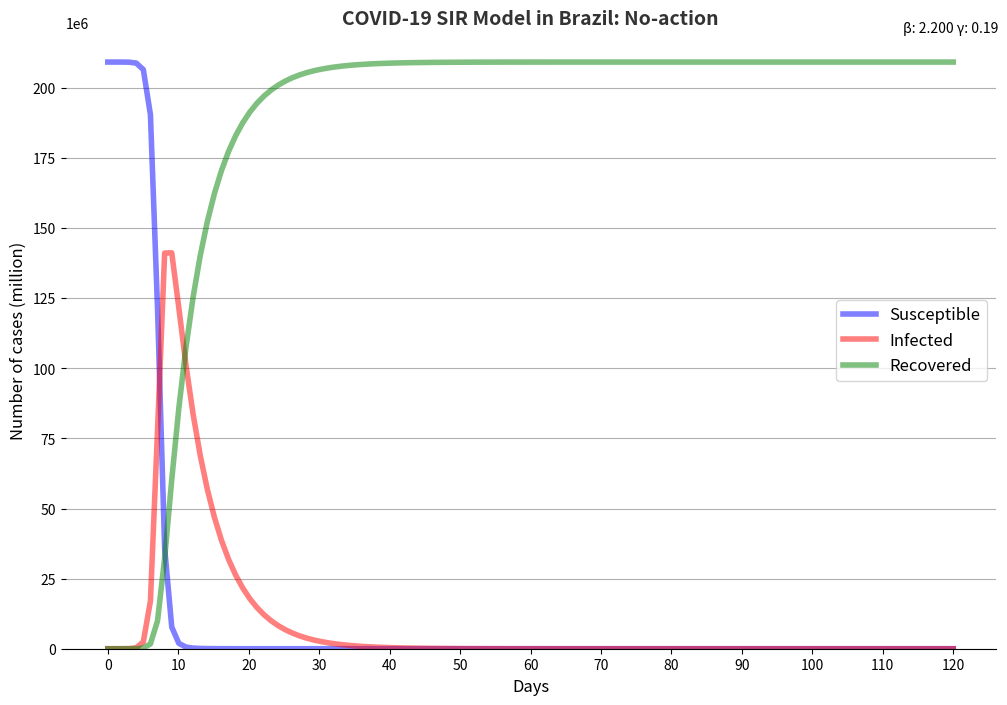
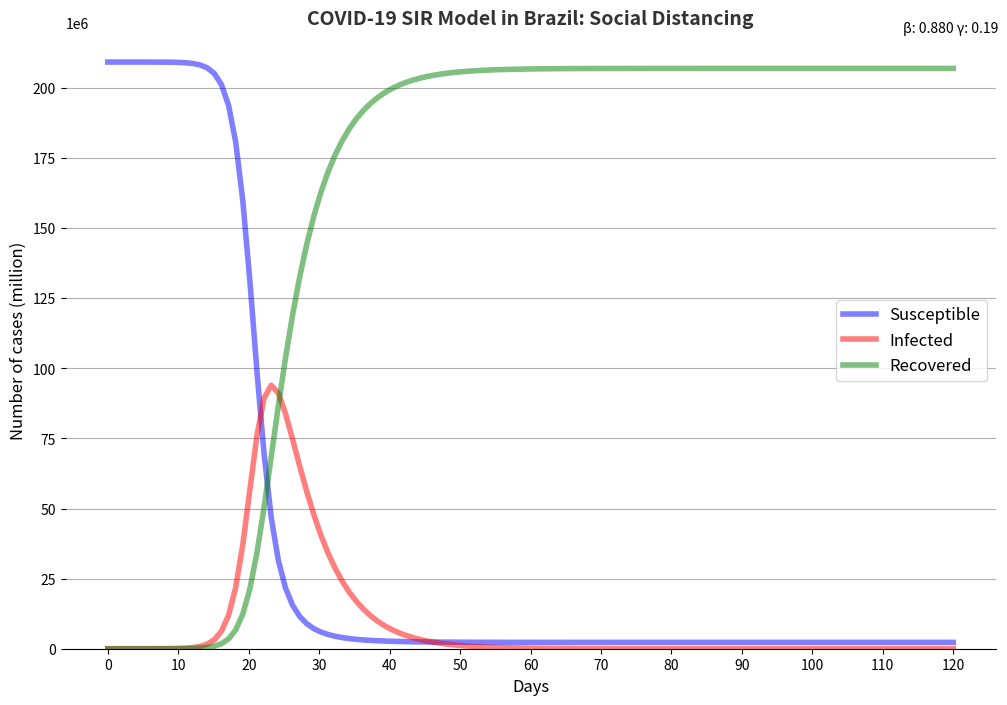
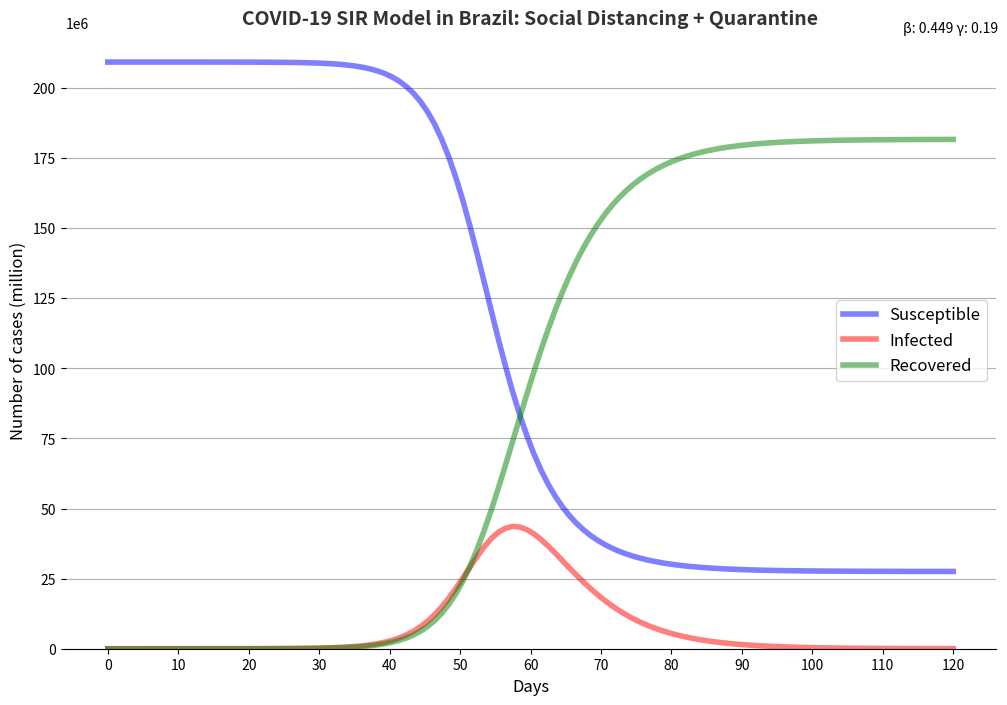

Reproduce these figures in Python, in order.
import numpy as np

from scipy.integrate import odeint

import matplotlib.pyplot as plt
def deriv(y, t, N, beta, gama):

    S, I, R = y

    dSdt = -beta * S * I / N

    dIdt = beta * S * I / N - gama * I

    dRdt = gama * I

    return dSdt, dIdt, dRdt



def sir(N, beta, gama=1/10, I0=1, R0=0, t=90):

    t = np.linspace(0, t, t)

    S0 = N - I0 - R0

    y0 = S0, I0, R0

    ret = odeint(deriv, y0, t, args=(N, beta, gama))

    S, I, R = ret.T

    return {'S': S, 'I': I, 'R': R, 't': t}



def curves(s, title):

    fig, ax = plt.subplots(figsize=(12,8))

    plt.plot(s['t'], s['S'], 'b', alpha=0.5, lw=4, label='Susceptible')

    plt.plot(s['t'], s['I'], 'r', alpha=0.5, lw=4, label='Infected')

    plt.plot(s['t'], s['R'], 'g', alpha=0.5, lw=4, label='Recovered')

    plt.grid(which='major', axis='y')

    plt.ticklabel_format(scilimits=(6,6), axis='y')

    plt.text(0.9,1,s='β: %.3f γ: %.2f' % (beta, gama), transform=ax.transAxes, fontsize=10)

    plt.title(title, fontsize=14, fontweight='bold', color='#333333')

    plt.xlabel('Days', fontsize=12)

    plt.ylabel('Number of cases (million)', fontsize=12)

    legend = plt.legend(loc=5, fontsize=12)

    ax.set_ylim(0)

    [ax.spines[spine].set_visible(False) for spine in ('top', 'right', 'left')]

    plt.gca().xaxis.set_major_locator(plt.MultipleLocator(10))

    plt.show();
gama = 1/5.2

beta = 2.2

curves(sir(209300000 , beta, gama, t=120, I0=100), 'COVID-19 SIR Model in Brazil: No-action')
beta = 0.88

curves(sir(209300000, beta, gama, t=120, I0=100), 'COVID-19 SIR Model in Brazil: Social Distancing')
beta = 0.449

curves(sir(209300000, beta, gama, t=120, I0=100), 'COVID-19 SIR Model in Brazil: Social Distancing + Quarantine')